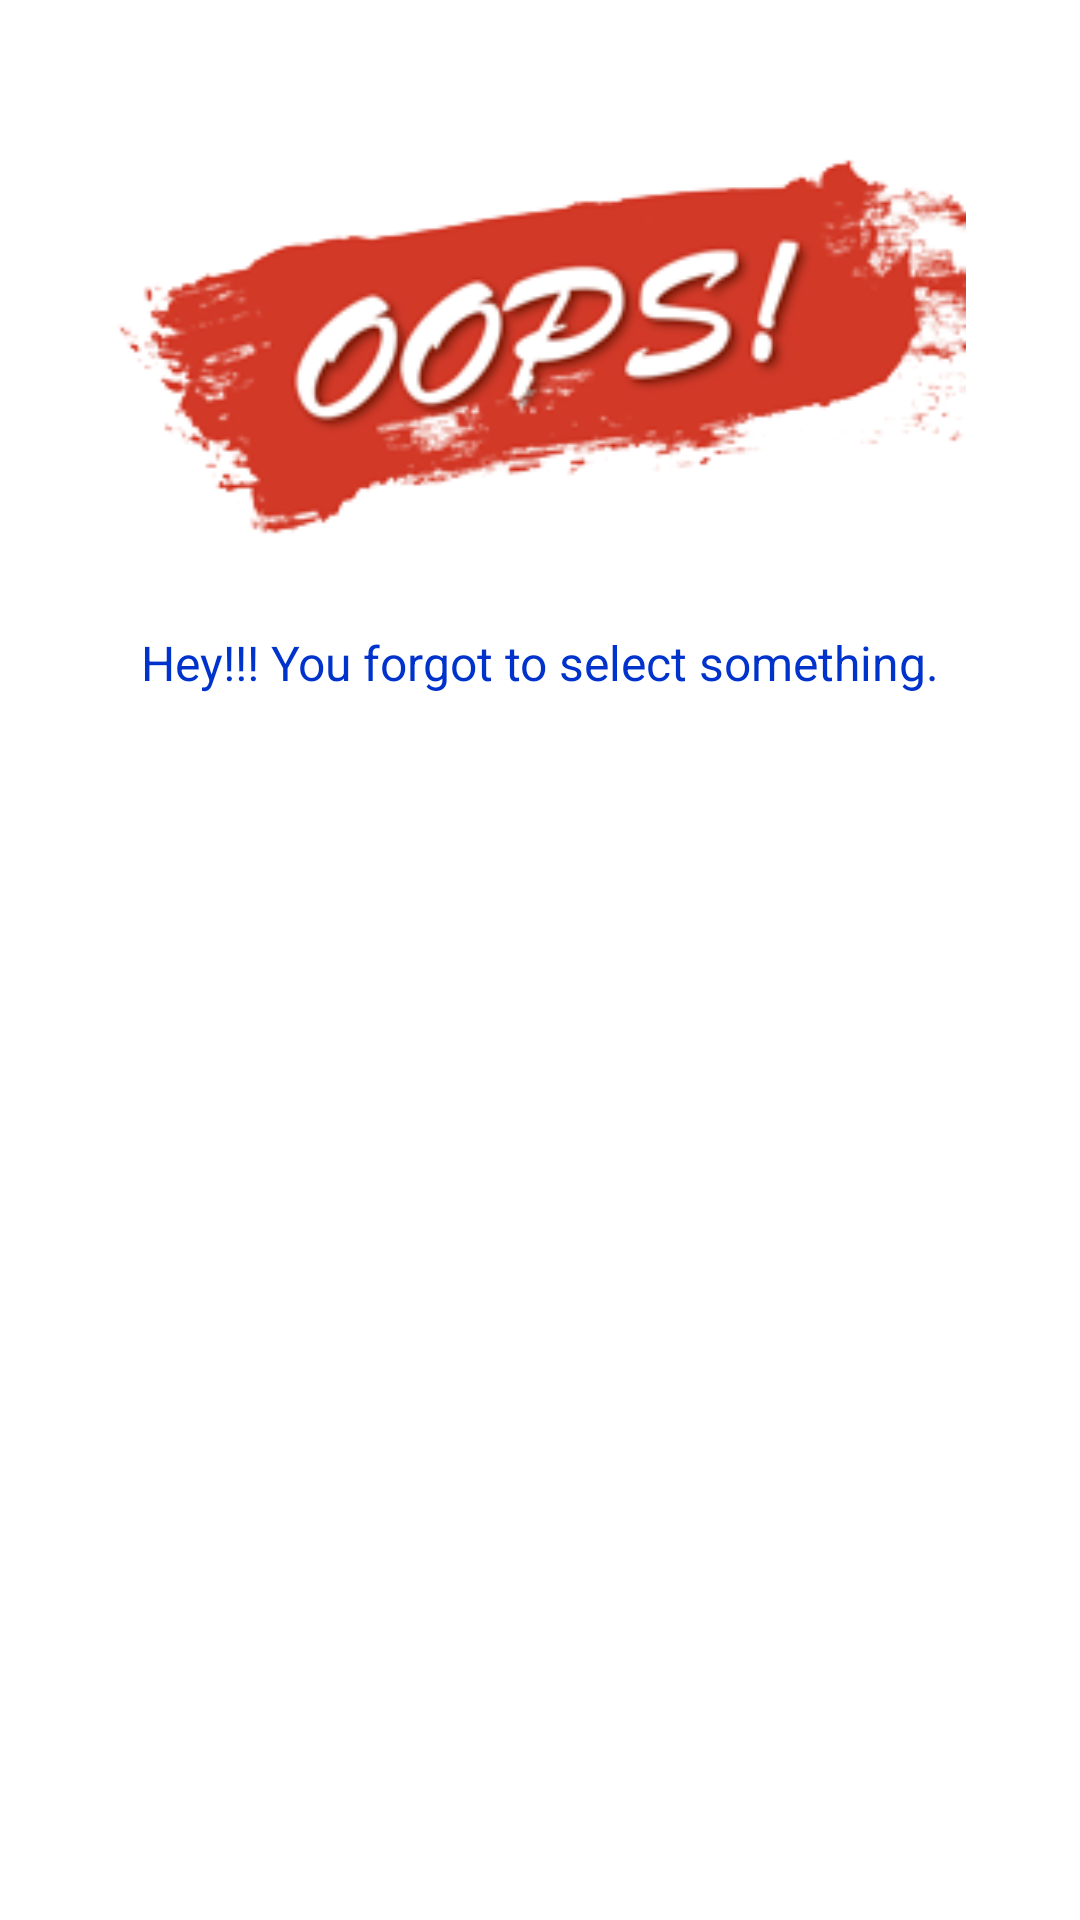

Produce the Android XML layout that renders to this screen, including the resource entries it uses.
<!-- AndroidManifest.xml: application theme Theme.HDP -->
<!-- res/layout/message_dialog.xml -->
<?xml version="1.0" encoding="utf-8"?>
<androidx.constraintlayout.widget.ConstraintLayout
    xmlns:android="http://schemas.android.com/apk/res/android"
    android:layout_width="match_parent"
    android:layout_height="wrap_content"
    android:background="@drawable/card_back"
    xmlns:app="http://schemas.android.com/apk/res-auto">

    <ImageView
        android:id="@+id/img_close"
        android:src="@drawable/failureicon"
        android:padding="4dp"
        app:layout_constraintTop_toTopOf="parent"
        app:layout_constraintEnd_toEndOf="parent"
        android:layout_width="40dp"
        android:layout_height="40dp"/>

    <ImageView
        android:id="@+id/img_oops"
        android:src="@drawable/oops"
        app:layout_constraintTop_toBottomOf="@id/img_close"
        android:layout_width="match_parent"
        android:layout_height="150dp"/>

    <TextView
        android:id="@+id/tv_message"
        android:gravity="center"
        android:textSize="16sp"
        android:text="Hey!!! You forgot to select something."
        android:textColor="@color/purple_700"
        android:layout_margin="20dp"
        app:layout_constraintTop_toBottomOf="@id/img_oops"
        android:layout_width="match_parent"
        android:layout_height="wrap_content"/>

    <androidx.appcompat.widget.AppCompatButton
        android:id="@+id/btn_try_again"
        android:textSize="16sp"
        android:text="Lets Try Again"
        android:textColor="@color/white"
        android:background="@drawable/button_back"
        app:layout_constraintBottom_toBottomOf="parent"
        android:layout_margin="20dp"
        app:layout_constraintTop_toBottomOf="@id/tv_message"
        android:layout_width="match_parent"
        android:layout_height="wrap_content"/>



</androidx.constraintlayout.widget.ConstraintLayout>
<!-- resources referenced by this layout -->
<resources>
  <color name="purple_700">#0033CC</color>
  <color name="white">#FFFFFFFF</color>
  <!-- drawable card_back (drawable) -->
  <?xml version="1.0" encoding="utf-8"?>
  <shape
      android:shape="rectangle"
      xmlns:android="http://schemas.android.com/apk/res/android">
  
      <solid
          android:color="@color/white"
          />
  
      <corners
          android:radius="14dp"
          />
  
  </shape>
  <!-- drawable oops: png bitmap (drawable, 31365 bytes) -->
  <style name="Theme.HDP" parent="Theme.MaterialComponents.Light.NoActionBar">
          
          <item name="colorPrimary">@color/purple_500</item>
          <item name="colorPrimaryVariant">@color/purple_700</item>
          <item name="colorOnPrimary">@color/white</item>
          
          <item name="colorSecondary">@color/teal_200</item>
          <item name="colorSecondaryVariant">@color/teal_700</item>
          <item name="colorOnSecondary">@color/black</item>
          
          <item name="android:statusBarColor" tools:targetApi="l">?attr/colorPrimaryVariant</item>
          
      </style>
  <color name="purple_500">#0033CC</color>
  <color name="teal_200">#00C9EC</color>
  <color name="teal_700">#00C9EC</color>
  <color name="black">#FF000000</color>
</resources>
